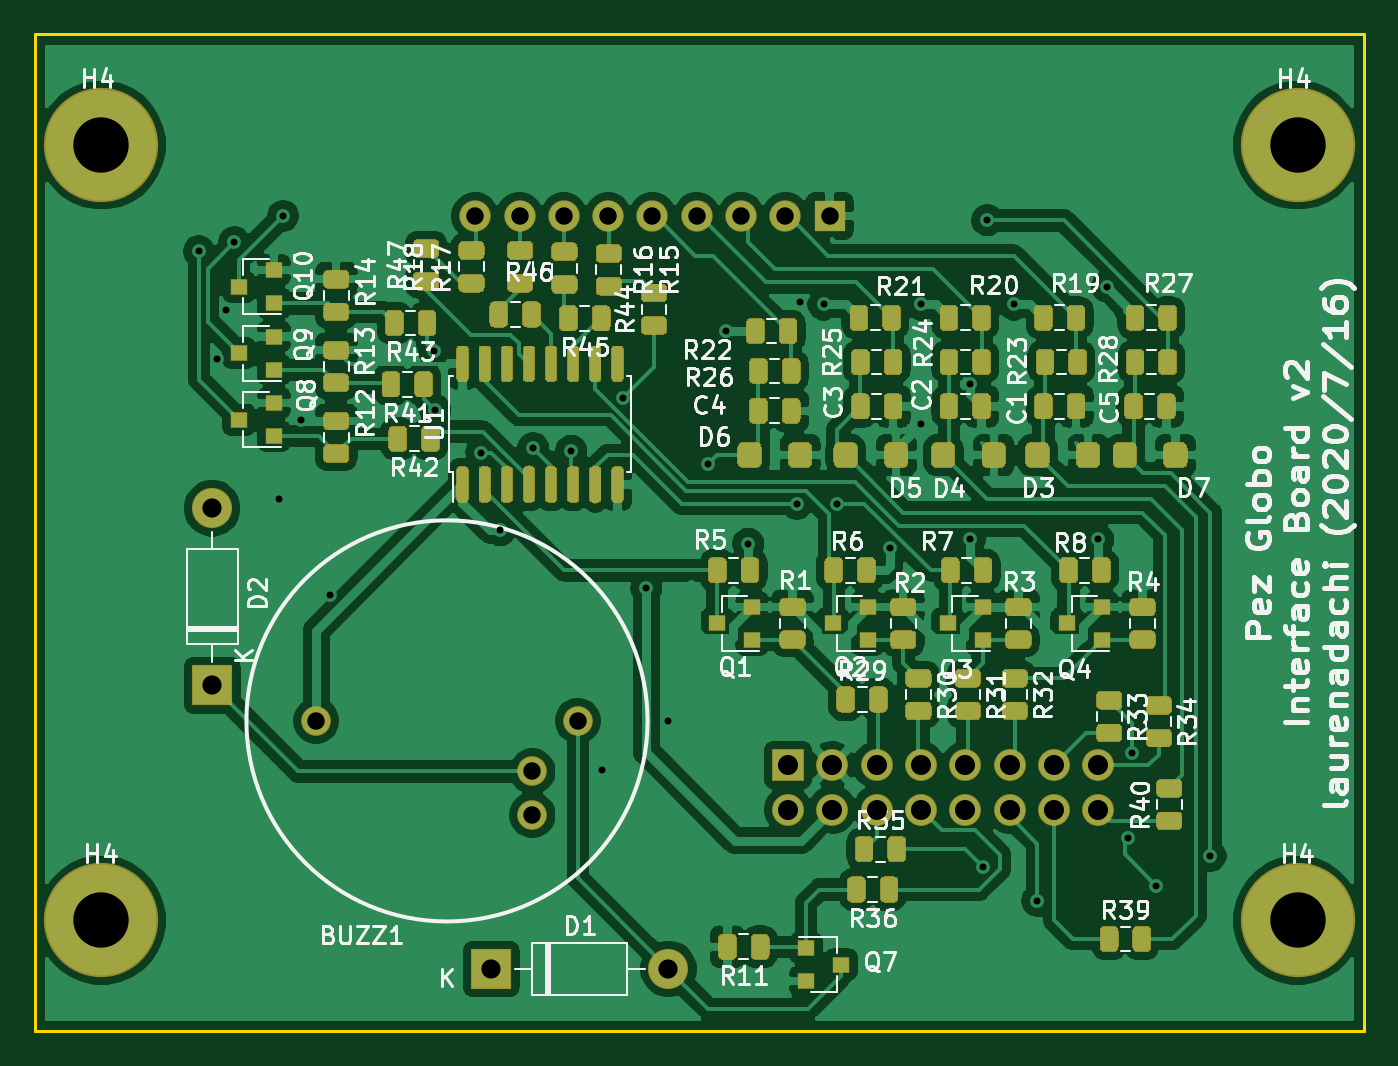
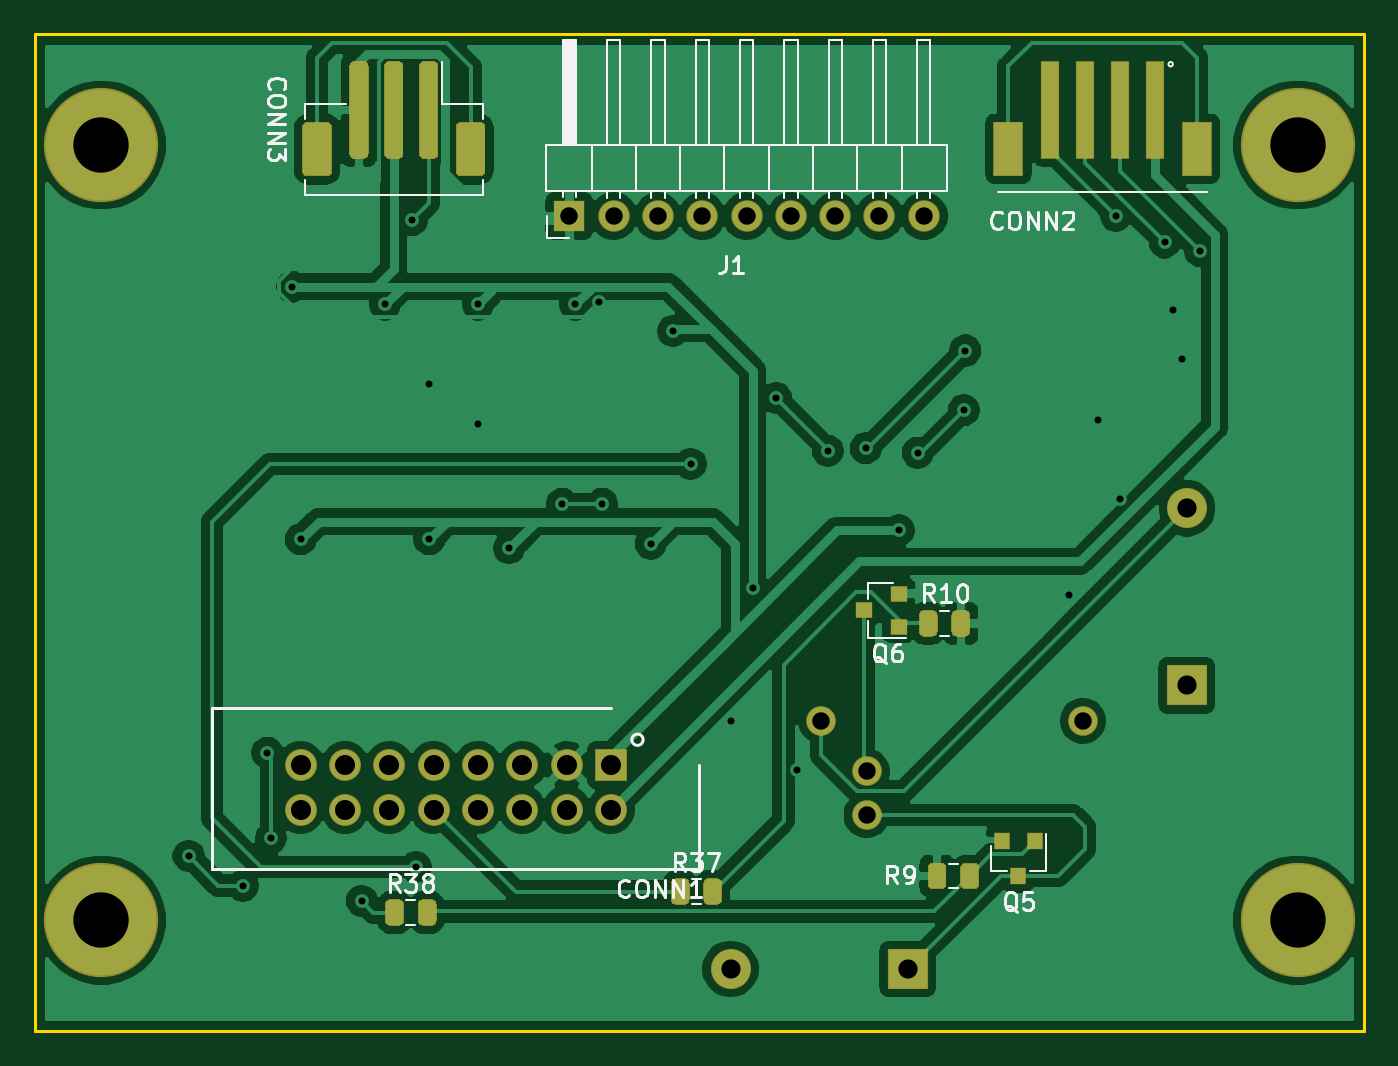
Circuit board: 10 layer files. Board 76.2 x 57.1 mm.
- bottom_copper: Pufferfish-Interface-2-B_Cu.gbr (113474 bytes)
- bottom_mask: Pufferfish-Interface-2-B_Mask.gbr (6293 bytes)
- paste: Pufferfish-Interface-2-B_Paste.gbr (5163 bytes)
- bottom_silk: Pufferfish-Interface-2-B_SilkS.gbr (15056 bytes)
- outline: Pufferfish-Interface-2-Edge_Cuts.gbr (717 bytes)
- top_copper: Pufferfish-Interface-2-F_Cu.gbr (234720 bytes)
- top_mask: Pufferfish-Interface-2-F_Mask.gbr (42365 bytes)
- paste: Pufferfish-Interface-2-F_Paste.gbr (41235 bytes)
- top_silk: Pufferfish-Interface-2-F_SilkS.gbr (73816 bytes)
- drill: Pufferfish-Interface-2.drl (1406 bytes)

=== bottom_copper: Pufferfish-Interface-2-B_Cu.gbr (113474 bytes, source omitted) ===
=== bottom_mask: Pufferfish-Interface-2-B_Mask.gbr (6293 bytes, source omitted) ===
=== paste: Pufferfish-Interface-2-B_Paste.gbr ===
G04 #@! TF.GenerationSoftware,KiCad,Pcbnew,(5.1.6-0-10_14)*
G04 #@! TF.CreationDate,2020-07-24T12:42:11-04:00*
G04 #@! TF.ProjectId,Pufferfish-Interface-2,50756666-6572-4666-9973-682d496e7465,rev?*
G04 #@! TF.SameCoordinates,Original*
G04 #@! TF.FileFunction,Paste,Bot*
G04 #@! TF.FilePolarity,Positive*
%FSLAX46Y46*%
G04 Gerber Fmt 4.6, Leading zero omitted, Abs format (unit mm)*
G04 Created by KiCad (PCBNEW (5.1.6-0-10_14)) date 2020-07-24 12:42:11*
%MOMM*%
%LPD*%
G01*
G04 APERTURE LIST*
%ADD10R,1.600000X3.000000*%
%ADD11R,1.000000X5.500000*%
%ADD12R,0.800000X0.900000*%
%ADD13R,0.900000X0.800000*%
G04 APERTURE END LIST*
G36*
G01*
X46582940Y-49899250D02*
X46582940Y-50811750D01*
G75*
G02*
X46339190Y-51055500I-243750J0D01*
G01*
X45851690Y-51055500D01*
G75*
G02*
X45607940Y-50811750I0J243750D01*
G01*
X45607940Y-49899250D01*
G75*
G02*
X45851690Y-49655500I243750J0D01*
G01*
X46339190Y-49655500D01*
G75*
G02*
X46582940Y-49899250I0J-243750D01*
G01*
G37*
G36*
G01*
X48457940Y-49899250D02*
X48457940Y-50811750D01*
G75*
G02*
X48214190Y-51055500I-243750J0D01*
G01*
X47726690Y-51055500D01*
G75*
G02*
X47482940Y-50811750I0J243750D01*
G01*
X47482940Y-49899250D01*
G75*
G02*
X47726690Y-49655500I243750J0D01*
G01*
X48214190Y-49655500D01*
G75*
G02*
X48457940Y-49899250I0J-243750D01*
G01*
G37*
G36*
G01*
X30202720Y-48695290D02*
X30202720Y-49607790D01*
G75*
G02*
X29958970Y-49851540I-243750J0D01*
G01*
X29471470Y-49851540D01*
G75*
G02*
X29227720Y-49607790I0J243750D01*
G01*
X29227720Y-48695290D01*
G75*
G02*
X29471470Y-48451540I243750J0D01*
G01*
X29958970Y-48451540D01*
G75*
G02*
X30202720Y-48695290I0J-243750D01*
G01*
G37*
G36*
G01*
X32077720Y-48695290D02*
X32077720Y-49607790D01*
G75*
G02*
X31833970Y-49851540I-243750J0D01*
G01*
X31346470Y-49851540D01*
G75*
G02*
X31102720Y-49607790I0J243750D01*
G01*
X31102720Y-48695290D01*
G75*
G02*
X31346470Y-48451540I243750J0D01*
G01*
X31833970Y-48451540D01*
G75*
G02*
X32077720Y-48695290I0J-243750D01*
G01*
G37*
D10*
X12766000Y-6568000D03*
X1966000Y-6568000D03*
D11*
X10366000Y-4318000D03*
X4366000Y-4318000D03*
X8366000Y-4318000D03*
X6366000Y-4318000D03*
G36*
G01*
X49506000Y-6842000D02*
X49506000Y-1842000D01*
G75*
G02*
X49756000Y-1592000I250000J0D01*
G01*
X50256000Y-1592000D01*
G75*
G02*
X50506000Y-1842000I0J-250000D01*
G01*
X50506000Y-6842000D01*
G75*
G02*
X50256000Y-7092000I-250000J0D01*
G01*
X49756000Y-7092000D01*
G75*
G02*
X49506000Y-6842000I0J250000D01*
G01*
G37*
G36*
G01*
X45506000Y-6842000D02*
X45506000Y-1842000D01*
G75*
G02*
X45756000Y-1592000I250000J0D01*
G01*
X46256000Y-1592000D01*
G75*
G02*
X46506000Y-1842000I0J-250000D01*
G01*
X46506000Y-6842000D01*
G75*
G02*
X46256000Y-7092000I-250000J0D01*
G01*
X45756000Y-7092000D01*
G75*
G02*
X45506000Y-6842000I0J250000D01*
G01*
G37*
G36*
G01*
X47506000Y-6842000D02*
X47506000Y-1842000D01*
G75*
G02*
X47756000Y-1592000I250000J0D01*
G01*
X48256000Y-1592000D01*
G75*
G02*
X48506000Y-1842000I0J-250000D01*
G01*
X48506000Y-6842000D01*
G75*
G02*
X48256000Y-7092000I-250000J0D01*
G01*
X47756000Y-7092000D01*
G75*
G02*
X47506000Y-6842000I0J250000D01*
G01*
G37*
G36*
G01*
X42806000Y-7842400D02*
X42806000Y-5341600D01*
G75*
G02*
X43055600Y-5092000I249600J0D01*
G01*
X44156400Y-5092000D01*
G75*
G02*
X44406000Y-5341600I0J-249600D01*
G01*
X44406000Y-7842400D01*
G75*
G02*
X44156400Y-8092000I-249600J0D01*
G01*
X43055600Y-8092000D01*
G75*
G02*
X42806000Y-7842400I0J249600D01*
G01*
G37*
G36*
G01*
X51606000Y-7842400D02*
X51606000Y-5341600D01*
G75*
G02*
X51855600Y-5092000I249600J0D01*
G01*
X52956400Y-5092000D01*
G75*
G02*
X53206000Y-5341600I0J-249600D01*
G01*
X53206000Y-7842400D01*
G75*
G02*
X52956400Y-8092000I-249600J0D01*
G01*
X51855600Y-8092000D01*
G75*
G02*
X51606000Y-7842400I0J249600D01*
G01*
G37*
D12*
X12192000Y-48244000D03*
X13142000Y-46244000D03*
X11242000Y-46244000D03*
D13*
X19066000Y-33970000D03*
X19066000Y-32070000D03*
X21066000Y-33020000D03*
G36*
G01*
X16373500Y-48716250D02*
X16373500Y-47803750D01*
G75*
G02*
X16617250Y-47560000I243750J0D01*
G01*
X17104750Y-47560000D01*
G75*
G02*
X17348500Y-47803750I0J-243750D01*
G01*
X17348500Y-48716250D01*
G75*
G02*
X17104750Y-48960000I-243750J0D01*
G01*
X16617250Y-48960000D01*
G75*
G02*
X16373500Y-48716250I0J243750D01*
G01*
G37*
G36*
G01*
X14498500Y-48716250D02*
X14498500Y-47803750D01*
G75*
G02*
X14742250Y-47560000I243750J0D01*
G01*
X15229750Y-47560000D01*
G75*
G02*
X15473500Y-47803750I0J-243750D01*
G01*
X15473500Y-48716250D01*
G75*
G02*
X15229750Y-48960000I-243750J0D01*
G01*
X14742250Y-48960000D01*
G75*
G02*
X14498500Y-48716250I0J243750D01*
G01*
G37*
G36*
G01*
X15981500Y-33325750D02*
X15981500Y-34238250D01*
G75*
G02*
X15737750Y-34482000I-243750J0D01*
G01*
X15250250Y-34482000D01*
G75*
G02*
X15006500Y-34238250I0J243750D01*
G01*
X15006500Y-33325750D01*
G75*
G02*
X15250250Y-33082000I243750J0D01*
G01*
X15737750Y-33082000D01*
G75*
G02*
X15981500Y-33325750I0J-243750D01*
G01*
G37*
G36*
G01*
X17856500Y-33325750D02*
X17856500Y-34238250D01*
G75*
G02*
X17612750Y-34482000I-243750J0D01*
G01*
X17125250Y-34482000D01*
G75*
G02*
X16881500Y-34238250I0J243750D01*
G01*
X16881500Y-33325750D01*
G75*
G02*
X17125250Y-33082000I243750J0D01*
G01*
X17612750Y-33082000D01*
G75*
G02*
X17856500Y-33325750I0J-243750D01*
G01*
G37*
M02*

=== bottom_silk: Pufferfish-Interface-2-B_SilkS.gbr (15056 bytes, source omitted) ===
=== outline: Pufferfish-Interface-2-Edge_Cuts.gbr ===
G04 #@! TF.GenerationSoftware,KiCad,Pcbnew,(5.1.6-0-10_14)*
G04 #@! TF.CreationDate,2020-07-24T12:42:11-04:00*
G04 #@! TF.ProjectId,Pufferfish-Interface-2,50756666-6572-4666-9973-682d496e7465,rev?*
G04 #@! TF.SameCoordinates,Original*
G04 #@! TF.FileFunction,Profile,NP*
%FSLAX46Y46*%
G04 Gerber Fmt 4.6, Leading zero omitted, Abs format (unit mm)*
G04 Created by KiCad (PCBNEW (5.1.6-0-10_14)) date 2020-07-24 12:42:11*
%MOMM*%
%LPD*%
G01*
G04 APERTURE LIST*
G04 #@! TA.AperFunction,Profile*
%ADD10C,0.150000*%
G04 #@! TD*
G04 APERTURE END LIST*
D10*
X68580000Y-57150000D02*
X68580000Y0D01*
X-7620000Y-57150000D02*
X-7620000Y0D01*
X-7620000Y-57150000D02*
X68580000Y-57150000D01*
X-7620000Y0D02*
X68580000Y0D01*
M02*

=== top_copper: Pufferfish-Interface-2-F_Cu.gbr (234720 bytes, source omitted) ===
=== top_mask: Pufferfish-Interface-2-F_Mask.gbr (42365 bytes, source omitted) ===
=== paste: Pufferfish-Interface-2-F_Paste.gbr (41235 bytes, source omitted) ===
=== top_silk: Pufferfish-Interface-2-F_SilkS.gbr (73816 bytes, source omitted) ===
=== drill: Pufferfish-Interface-2.drl ===
M48
; DRILL file {KiCad (5.1.6-0-10_14)} date Friday, July 24, 2020 at 12:42:19 PM
; FORMAT={3:3/ absolute / metric / suppress leading zeros}
; #@! TF.CreationDate,2020-07-24T12:42:19-04:00
; #@! TF.GenerationSoftware,Kicad,Pcbnew,(5.1.6-0-10_14)
FMAT,2
METRIC,TZ
T1C0.400
T2C1.000
T3C1.100
T4C1.150
T5C3.175
%
G90
G05
T1
X1778Y-12446
X2824Y-18603
X3307Y-15789
X3810Y-11938
X6350Y-26670
X6604Y-10414
X7620Y-22098
X9319Y-32179
X15237Y-18133
X15324Y-21557
X17976Y-23988
X19050Y-28448
X20942Y-23736
X23122Y-23886
X24892Y-42164
X26080Y-20862
X27432Y-31750
X28702Y-39370
X30988Y-24638
X32004Y-17018
X33274Y-29210
X36068Y-26924
X36226Y-15336
X37592Y-15494
X38359Y-26919
X41402Y-29464
X43180Y-15494
X43180Y-22352
X45974Y-20066
X45974Y-28956
X46736Y-47752
X46990Y-10668
X48514Y-15494
X49848Y-49690
X53340Y-28956
X53848Y-14478
X55047Y-46076
X55258Y-41185
X56655Y-48819
X59776Y-47114
T2
X17620Y-10422
X20160Y-10422
X22700Y-10422
X25240Y-10422
X27780Y-10422
X30320Y-10422
X32860Y-10422
X35400Y-10422
X37940Y-10422
X8502Y-39370
X20902Y-42270
X20902Y-44770
X23502Y-39370
T3
X18542Y-53594
X28702Y-53594
X2540Y-27178
X2540Y-37338
T4
X35560Y-41910
X35560Y-44450
X38100Y-41910
X38100Y-44450
X40640Y-41910
X40640Y-44450
X43180Y-41910
X43180Y-44450
X45720Y-41910
X45720Y-44450
X48260Y-41910
X48260Y-44450
X50800Y-41910
X50800Y-44450
X53340Y-41910
X53340Y-44450
T5
X64770Y-6350
X-3810Y-6350
X-3810Y-50800
X64770Y-50800
T0
M30
